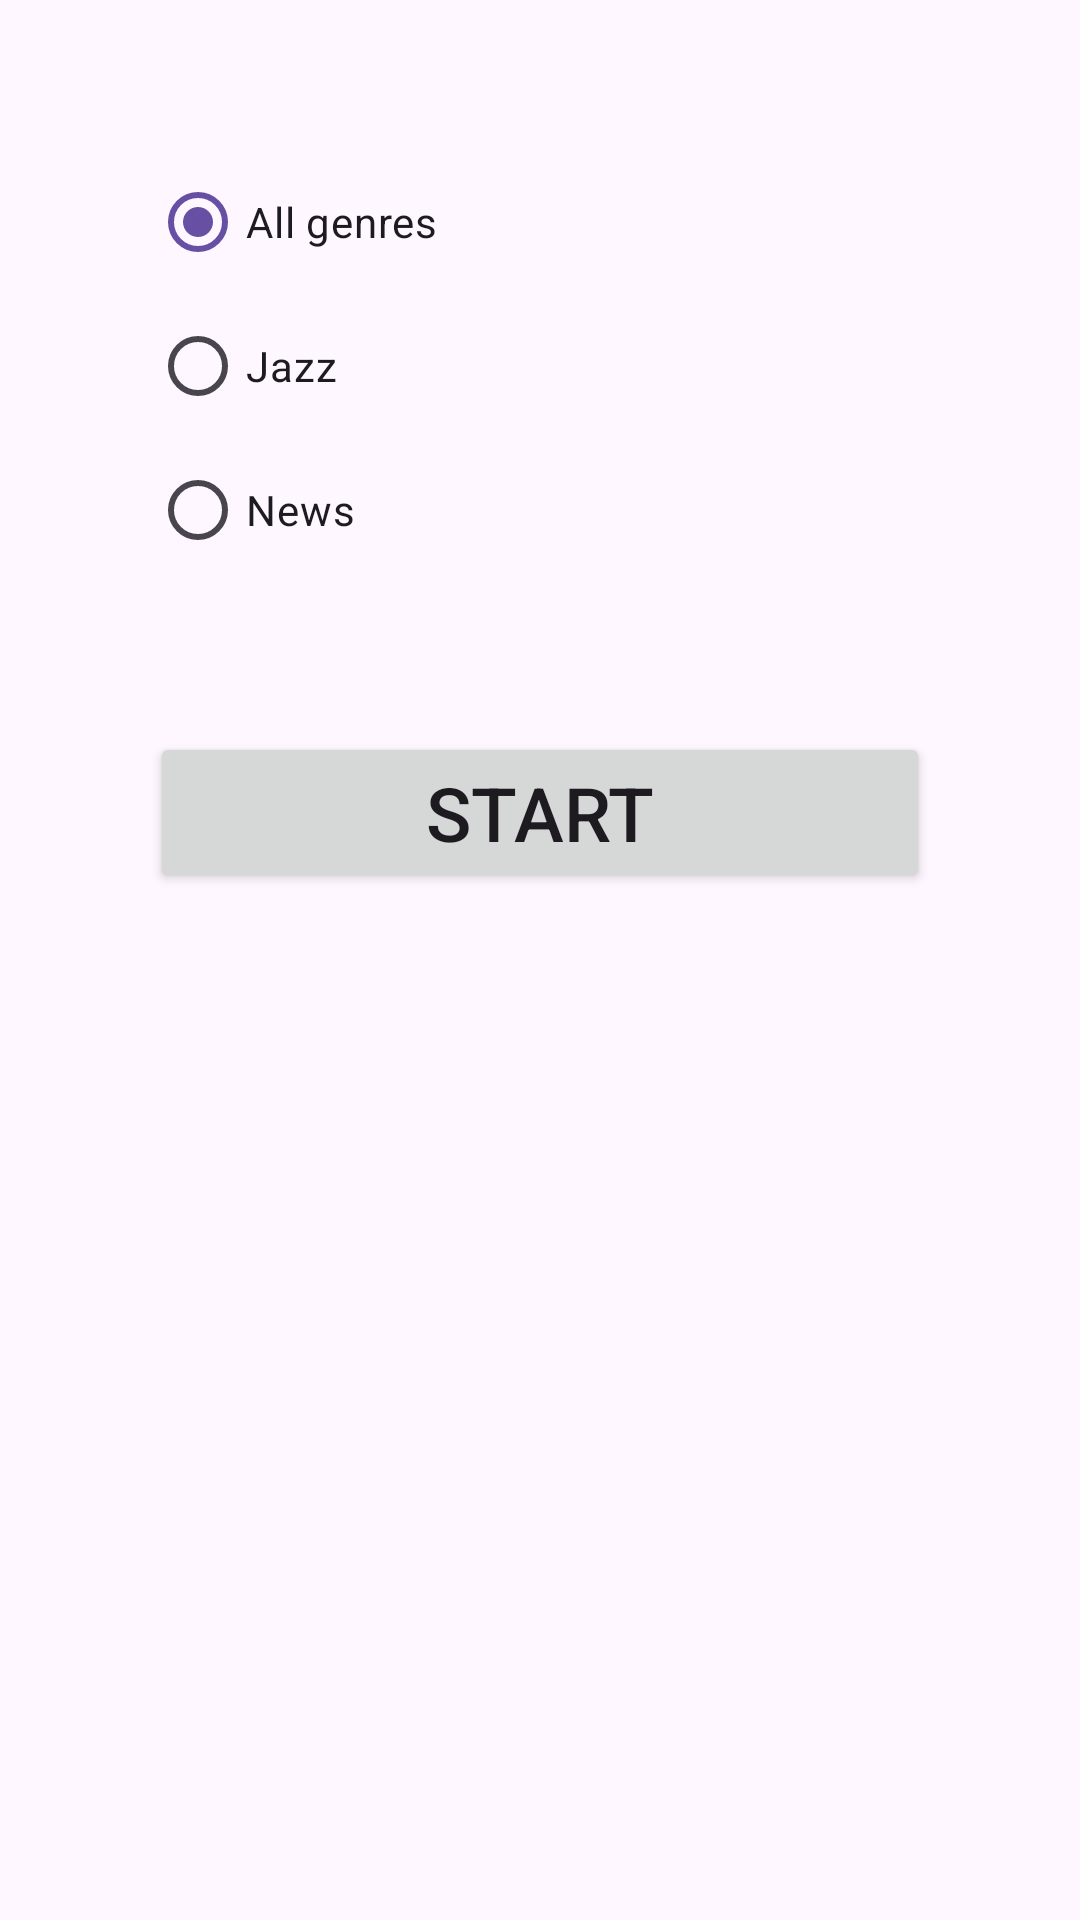

This screen was rendered from an Android layout file. Write that file and the resources it references.
<!-- AndroidManifest.xml: application theme Theme.RadioStationsList -->
<!-- res/layout/activity_genre.xml -->
<?xml version="1.0" encoding="utf-8"?>
<LinearLayout xmlns:android="http://schemas.android.com/apk/res/android"
    xmlns:app="http://schemas.android.com/apk/res-auto"
    xmlns:tools="http://schemas.android.com/tools"
    android:layout_width="match_parent"
    android:layout_height="match_parent"
    android:orientation="vertical"
    android:gravity="center_horizontal"
    android:padding="50dp"
    tools:context=".GenreActivity">

    <RadioGroup
        android:layout_width="match_parent"
        android:layout_height="wrap_content" >

        <RadioButton
            android:id="@+id/rbAll"
            android:layout_width="match_parent"
            android:layout_height="wrap_content"
            android:checked="true"
            android:text="All genres" />

        <RadioButton
            android:id="@+id/rbJazz"
            android:layout_width="match_parent"
            android:layout_height="wrap_content"
            android:text="Jazz" />

        <RadioButton
            android:id="@+id/rbNews"
            android:layout_width="match_parent"
            android:layout_height="wrap_content"
            android:text="News" />
    </RadioGroup>

    <Button
        android:id="@+id/bReady"
        android:layout_width="match_parent"
        android:layout_height="wrap_content"
        android:layout_marginTop="50dp"
        android:textSize="25dp"
        android:text="Start" />

</LinearLayout>
<!-- resources referenced by this layout -->
<resources>
  <style name="Theme.RadioStationsList" parent="Base.Theme.RadioStationsList" />
  <style name="Base.Theme.RadioStationsList" parent="Theme.Material3.DayNight.NoActionBar">
          
          
      </style>
</resources>
